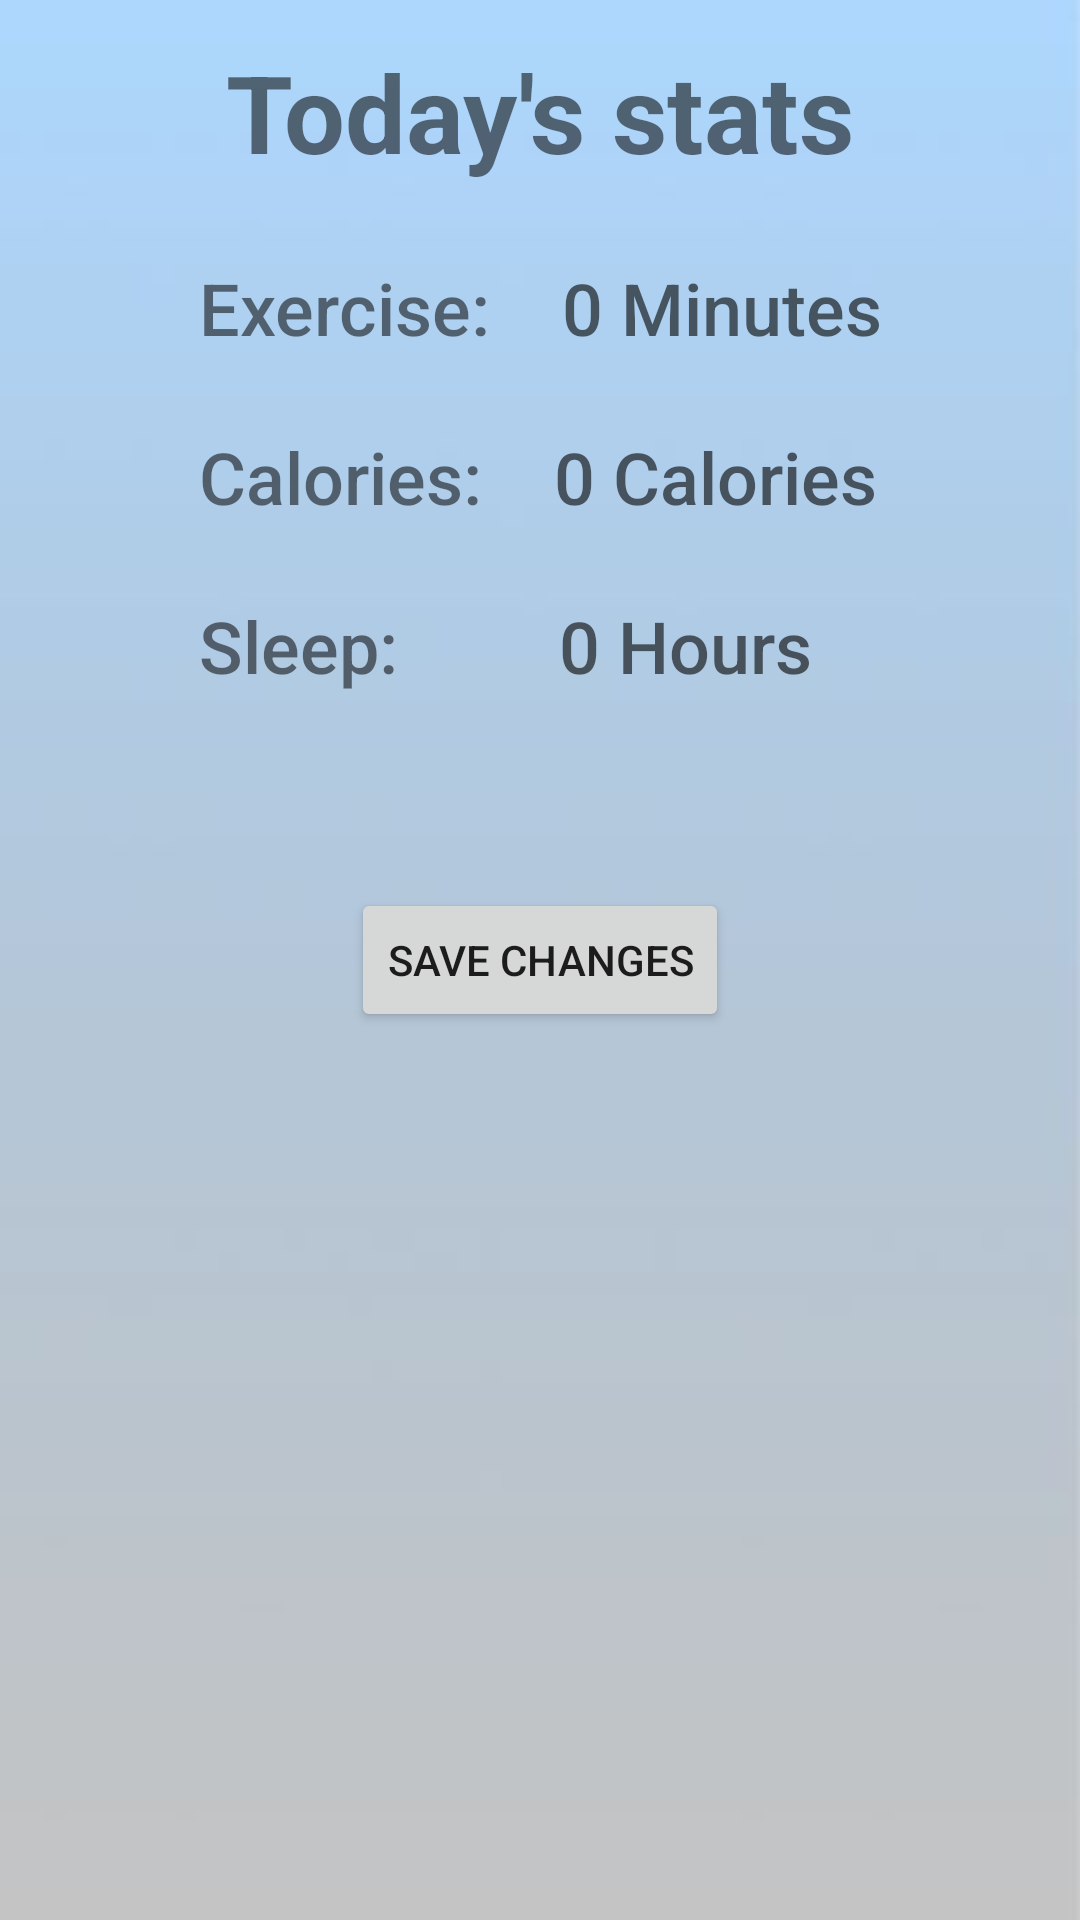

This screen was rendered from an Android layout file. Write that file and the resources it references.
<!-- AndroidManifest.xml: application theme Theme.Fatgone -->
<!-- res/layout/fragment_home.xml -->
<?xml version="1.0" encoding="utf-8"?>
<androidx.constraintlayout.widget.ConstraintLayout xmlns:android="http://schemas.android.com/apk/res/android"
    xmlns:app="http://schemas.android.com/apk/res-auto"
    xmlns:tools="http://schemas.android.com/tools"
    android:layout_width="match_parent"
    android:layout_height="match_parent"
    android:background="@drawable/fatgone_blank">

    <Button
        android:id="@+id/button_save"
        android:layout_width="wrap_content"
        android:layout_height="wrap_content"
        android:onClick="saveUserDataButton"
        android:text="Save Changes"
        app:layout_constraintBottom_toBottomOf="@+id/frameLayout"
        app:layout_constraintEnd_toEndOf="@+id/frameLayout"
        app:layout_constraintStart_toStartOf="@+id/frameLayout"
        app:layout_constraintTop_toTopOf="@+id/frameLayout" />

    <TextView
        android:id="@+id/textView4"
        android:layout_width="wrap_content"
        android:layout_height="wrap_content"
        android:text="Today's stats"
        android:textSize="36sp"
        android:textStyle="bold"
        app:layout_constraintBottom_toTopOf="@+id/linearLayout"
        app:layout_constraintEnd_toEndOf="parent"
        app:layout_constraintStart_toStartOf="parent"
        app:layout_constraintTop_toTopOf="parent" />

    <LinearLayout
        android:id="@+id/linearLayout"
        android:layout_width="wrap_content"
        android:layout_height="wrap_content"
        android:layout_marginTop="40dp"
        android:orientation="vertical"
        app:layout_constraintBottom_toBottomOf="parent"
        app:layout_constraintEnd_toEndOf="parent"
        app:layout_constraintStart_toStartOf="parent"
        app:layout_constraintTop_toTopOf="parent"
        app:layout_constraintVertical_bias="0.07999998">


        <TableRow
            android:layout_width="match_parent"
            android:layout_height="match_parent">

            <TextView
                android:id="@+id/textExercise"
                android:layout_width="wrap_content"
                android:layout_height="wrap_content"
                android:layout_margin="12dp"
                android:fontFamily="sans-serif-medium"
                android:text="Exercise:"
                android:textSize="24sp" />

            <TextView
                android:id="@+id/field_exercise"
                android:layout_width="wrap_content"
                android:layout_height="wrap_content"
                android:layout_margin="12dp"
                android:layout_weight="1"
                android:fontFamily="sans-serif-medium"
                android:hint="0 Minutes"
                android:textSize="24sp" />
        </TableRow>

        <TableRow
            android:layout_width="match_parent"
            android:layout_height="match_parent">

            <TextView
                android:id="@+id/textCalories"
                android:layout_width="wrap_content"
                android:layout_height="wrap_content"
                android:layout_margin="12dp"
                android:fontFamily="sans-serif-medium"
                android:text="Calories:"
                android:textSize="24sp" />

            <TextView
                android:id="@+id/field_calories"
                android:layout_width="wrap_content"
                android:layout_height="wrap_content"
                android:layout_margin="12dp"
                android:layout_weight="1"
                android:fontFamily="sans-serif-medium"
                android:hint="0 Calories"
                android:textSize="24sp" />
        </TableRow>

        <TableRow
            android:layout_width="match_parent"
            android:layout_height="match_parent"
            android:layout_marginBottom="0dp">


            <TextView
                android:id="@+id/textSleep"
                android:layout_width="96dp"
                android:layout_height="wrap_content"
                android:layout_margin="12dp"
                android:fontFamily="sans-serif-medium"
                android:text="Sleep:"
                android:textSize="24sp" />

            <TextView
                android:id="@+id/field_sleep"
                android:layout_width="wrap_content"
                android:layout_height="wrap_content"
                android:layout_margin="12dp"
                android:layout_weight="1"
                android:fontFamily="sans-serif-medium"
                android:hint="0 Hours"
                android:textSize="24sp" />
        </TableRow>

    </LinearLayout>

    <FrameLayout
        android:id="@+id/frameLayout"
        android:layout_width="match_parent"
        android:layout_height="match_parent">

    </FrameLayout>

</androidx.constraintlayout.widget.ConstraintLayout>
<!-- resources referenced by this layout -->
<resources>
  <!-- drawable fatgone_blank: jpg bitmap (drawable, 12977 bytes) -->
  <style name="Theme.Fatgone" parent="Theme.MaterialComponents.DayNight.NoActionBar">
          
          <item name="colorPrimary">@color/fatblue</item>
          <item name="colorPrimaryVariant">@color/fatgrey</item>
          <item name="colorOnPrimary">@color/black</item>
          
          <item name="colorSecondary">@color/teal_200</item>
          <item name="colorSecondaryVariant">@color/teal_700</item>
          <item name="colorOnSecondary">@color/black</item>
          
          <item name="android:statusBarColor" tools:targetApi="l">?attr/colorPrimaryVariant</item>
          
      </style>
  <color name="fatblue">#ADD8FF</color>
  <color name="fatgrey">#83A3C0</color>
  <color name="black">#FF000000</color>
  <color name="teal_200">#FF03DAC5</color>
  <color name="teal_700">#FF018786</color>
</resources>
